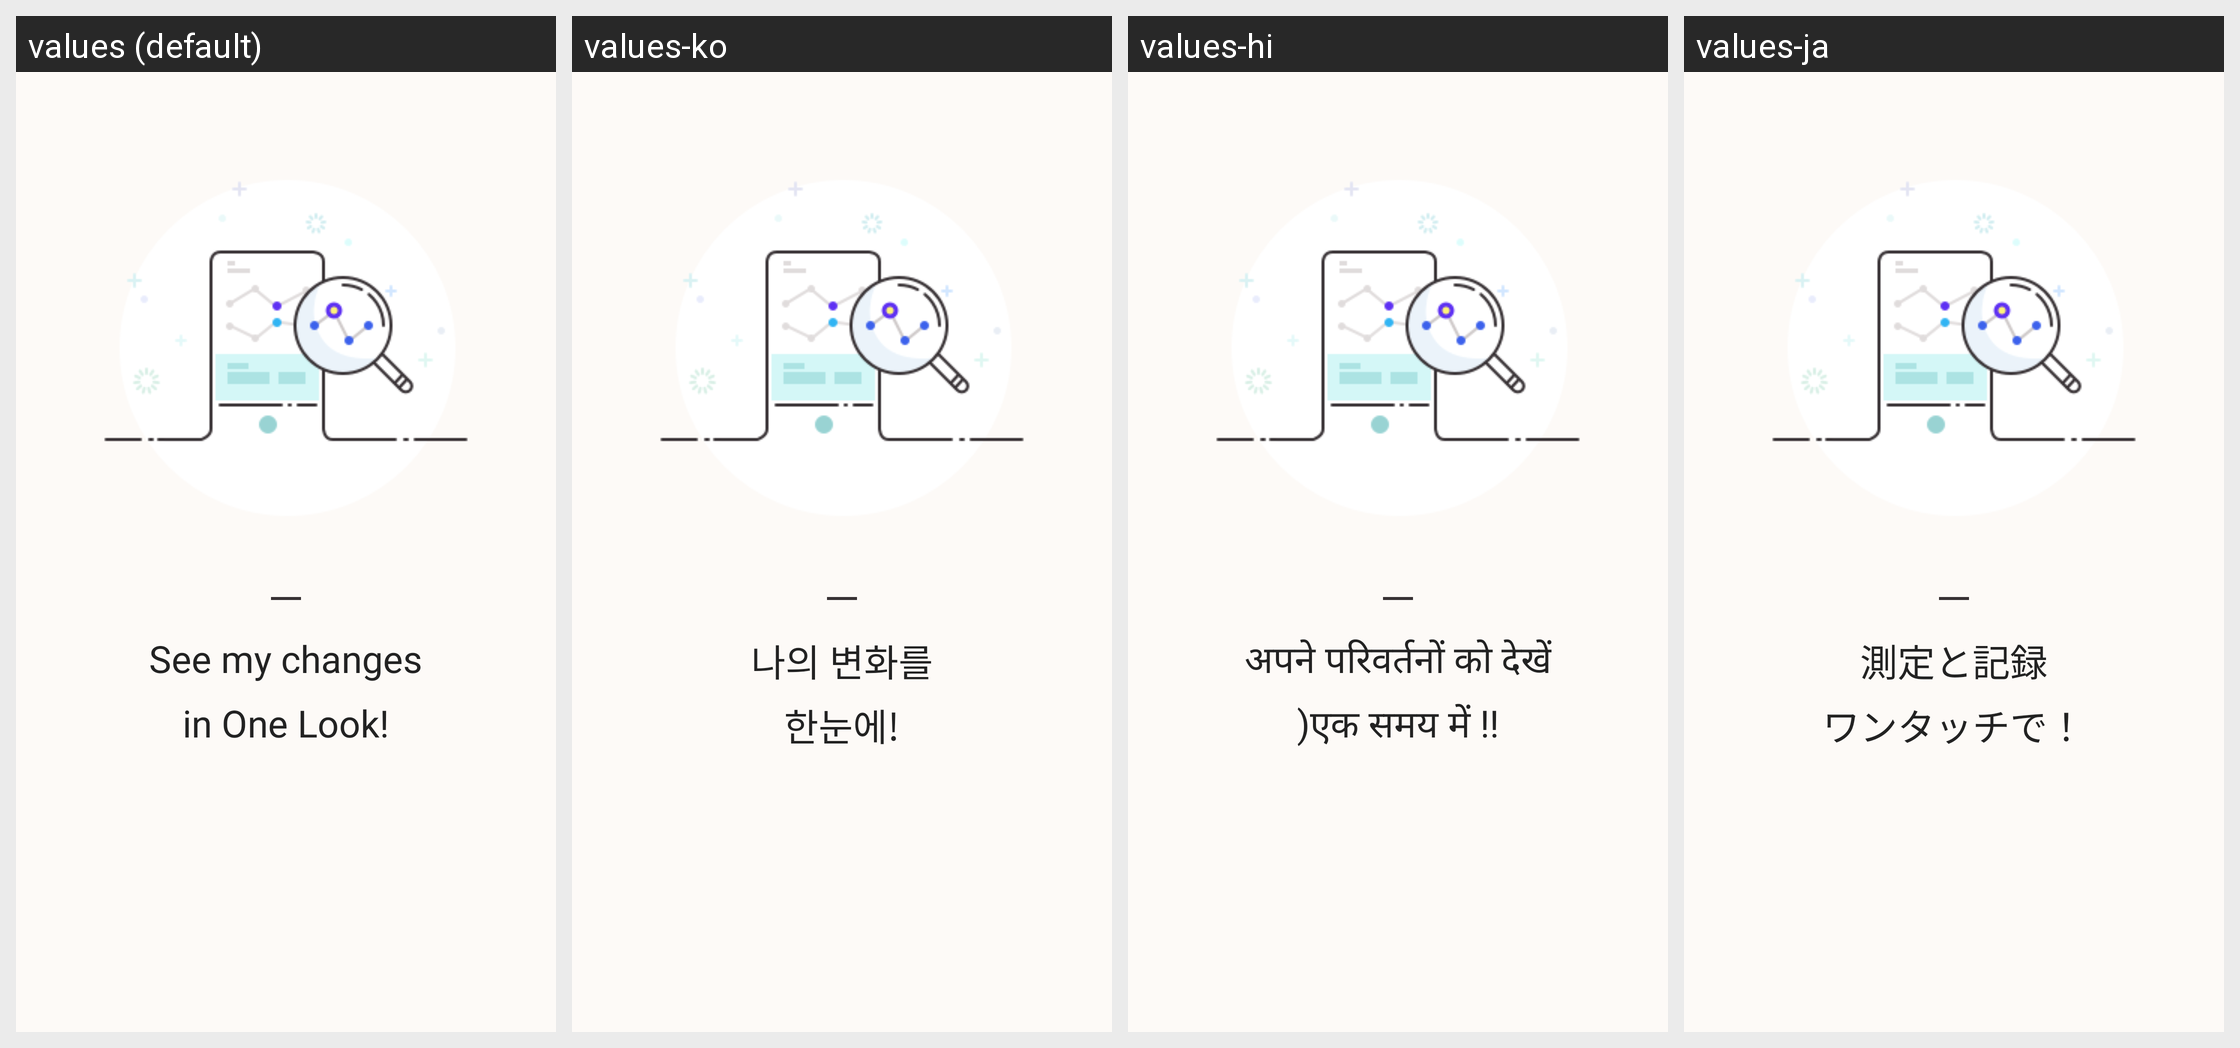

Translations of the strings shown on this Android screen, per locale in the grid:
Android screen res/layout/view_randing_two.xml rendered under 4 locales, left to right: values (default), values-ko, values-hi, values-ja. Device: Nexus 5 (rendered at 1080×1920; each locale shown at half size, 540×960, under a caption strip naming it); theme AppBaseTheme.
Other locales in the repository, not shown: values-cs, values-de, values-en, values-es, values-fr, values-it, values-pt, values-ru.
Strings drawn on this screen, with the default value and each locale's value (text and hints the layout hard-codes, and strings that could not be matched under every locale, appear in the picture but are not listed):

onboard_randing_two_first_text
  values: See my changes
  values-ko: 나의 변화를
  values-hi: अपने परिवर्तनों को देखें
  values-ja: 測定と記録

onboard_randing_two_second_text
  values: in One Look!
  values-ko: 한눈에!
  values-hi: )एक समय में !!
  values-ja: ワンタッチで！
